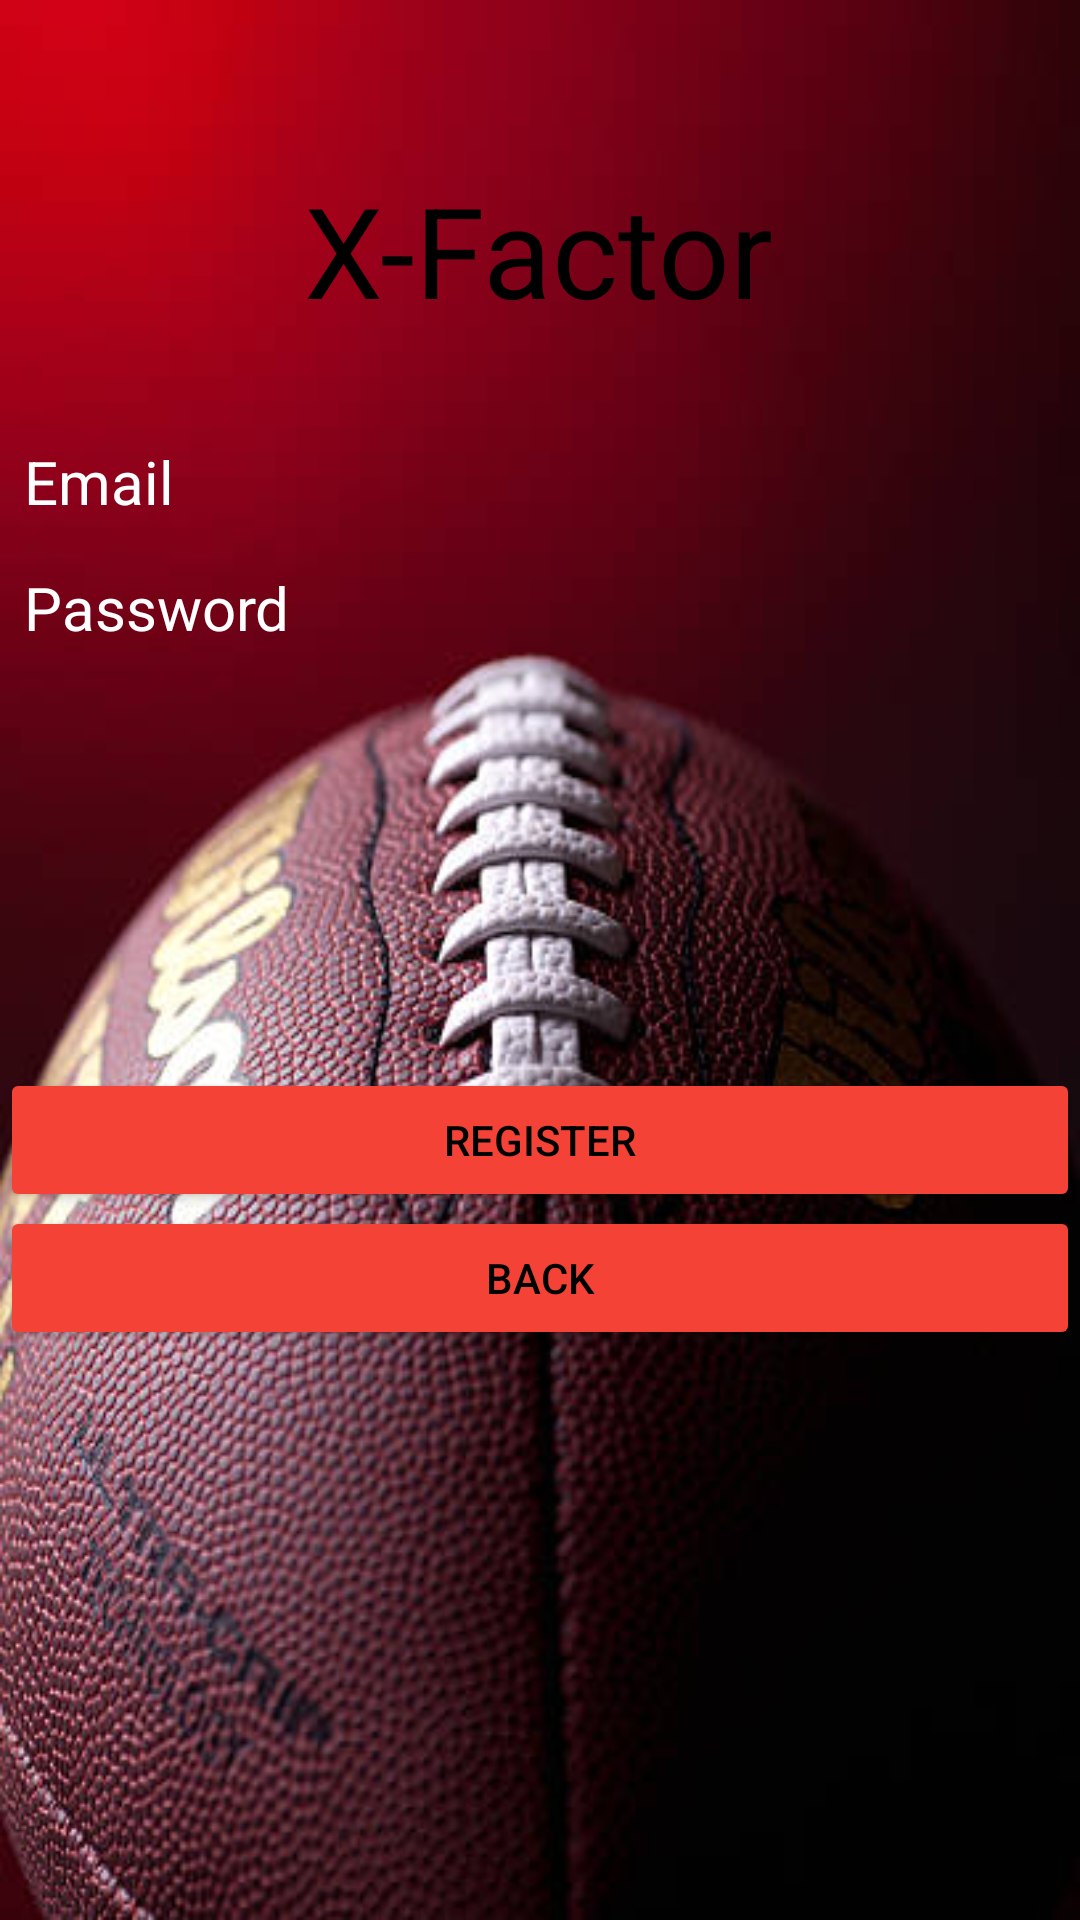

Android layout source for this screen:
<!-- AndroidManifest.xml: application theme Theme.Xfactor -->
<!-- res/layout/activity_register.xml -->
<?xml version="1.0" encoding="utf-8"?>
<androidx.constraintlayout.widget.ConstraintLayout xmlns:android="http://schemas.android.com/apk/res/android"
    xmlns:app="http://schemas.android.com/apk/res-auto"
    xmlns:tools="http://schemas.android.com/tools"
    android:id="@+id/main"
    android:layout_width="match_parent"
    android:layout_height="match_parent"
    tools:context=".MainActivity"
    android:background="@drawable/img_1"
    >

    <TextView
        android:id="@+id/textView2"
        android:layout_width="wrap_content"
        android:layout_height="wrap_content"
        android:text="X-Factor"
        android:textColor="@color/black"
        android:textSize="42sp"
        app:layout_constraintBottom_toBottomOf="parent"
        app:layout_constraintEnd_toEndOf="parent"
        app:layout_constraintHorizontal_bias="0.498"
        app:layout_constraintStart_toStartOf="parent"
        app:layout_constraintTop_toTopOf="parent"
        app:layout_constraintVertical_bias="0.094" />

    <Button
        android:id="@+id/register_button"
        android:layout_width="match_parent"
        android:layout_height="wrap_content"
        android:backgroundTint="#F44336"
        android:text="Register"
        android:textColor="#000000"
        app:layout_constraintBottom_toBottomOf="parent"
        app:layout_constraintEnd_toEndOf="parent"
        app:layout_constraintHorizontal_bias="0.0"
        app:layout_constraintStart_toStartOf="parent"
        app:layout_constraintTop_toBottomOf="@+id/textView2"
        app:layout_constraintVertical_bias="0.509" />

    <Button
        android:id="@+id/back_button"
        android:layout_width="match_parent"
        android:layout_height="wrap_content"
        android:backgroundTint="#F44336"
        android:text="Back"
        android:textColor="#000000"
        app:layout_constraintBottom_toBottomOf="parent"
        app:layout_constraintEnd_toEndOf="parent"
        app:layout_constraintHorizontal_bias="0.0"
        app:layout_constraintStart_toStartOf="parent"
        app:layout_constraintTop_toBottomOf="@+id/textView2"
        app:layout_constraintVertical_bias="0.605" />

    <ImageView
        android:id="@+id/imageView"
        android:layout_width="111dp"
        android:layout_height="99dp"
        android:layout_marginTop="8dp"
        android:src="@drawable/acct_circle"
        app:layout_constraintEnd_toEndOf="parent"
        app:layout_constraintStart_toStartOf="parent"
        app:layout_constraintTop_toBottomOf="@+id/textView2" />

    <EditText
        android:id="@+id/username_reg"
        android:layout_width="match_parent"
        android:layout_height="37dp"
        android:background="@drawable/rounded"
        android:hint="Email"
        android:padding="8dp"
        android:textColor="@color/white"
        android:textColorHint="@color/white"
        android:textSize="20sp"
        app:layout_constraintBottom_toTopOf="@+id/password_reg"
        app:layout_constraintEnd_toEndOf="parent"
        app:layout_constraintHorizontal_bias="0.0"
        app:layout_constraintStart_toStartOf="parent"
        app:layout_constraintTop_toTopOf="parent"
        app:layout_constraintVertical_bias="0.967" />

    <EditText
        android:id="@+id/password_reg"
        android:layout_width="match_parent"
        android:layout_height="37dp"
        android:layout_marginBottom="416dp"
        android:background="@drawable/rounded"
        android:hint="Password"
        android:padding="8dp"
        android:textColor="@color/white"
        android:textColorHint="@color/white"
        android:textSize="20sp"
        app:layout_constraintBottom_toBottomOf="parent"
        app:layout_constraintEnd_toEndOf="parent"
        app:layout_constraintHorizontal_bias="0.0"
        app:layout_constraintStart_toStartOf="parent" />


</androidx.constraintlayout.widget.ConstraintLayout>
<!-- resources referenced by this layout -->
<resources>
  <!-- drawable img_1: png bitmap (drawable, 305878 bytes) -->
  <style name="Theme.Xfactor" parent="Base.Theme.Xfactor" />
  <style name="Base.Theme.Xfactor" parent="Theme.Material3.DayNight.NoActionBar">
          
          
      </style>
  <!-- not gathered from this repository: default colours our renderer supplied (Android Studio template values) -->
  <color name="black">#FF000000</color>
  <color name="white">#FFFFFFFF</color>
</resources>
